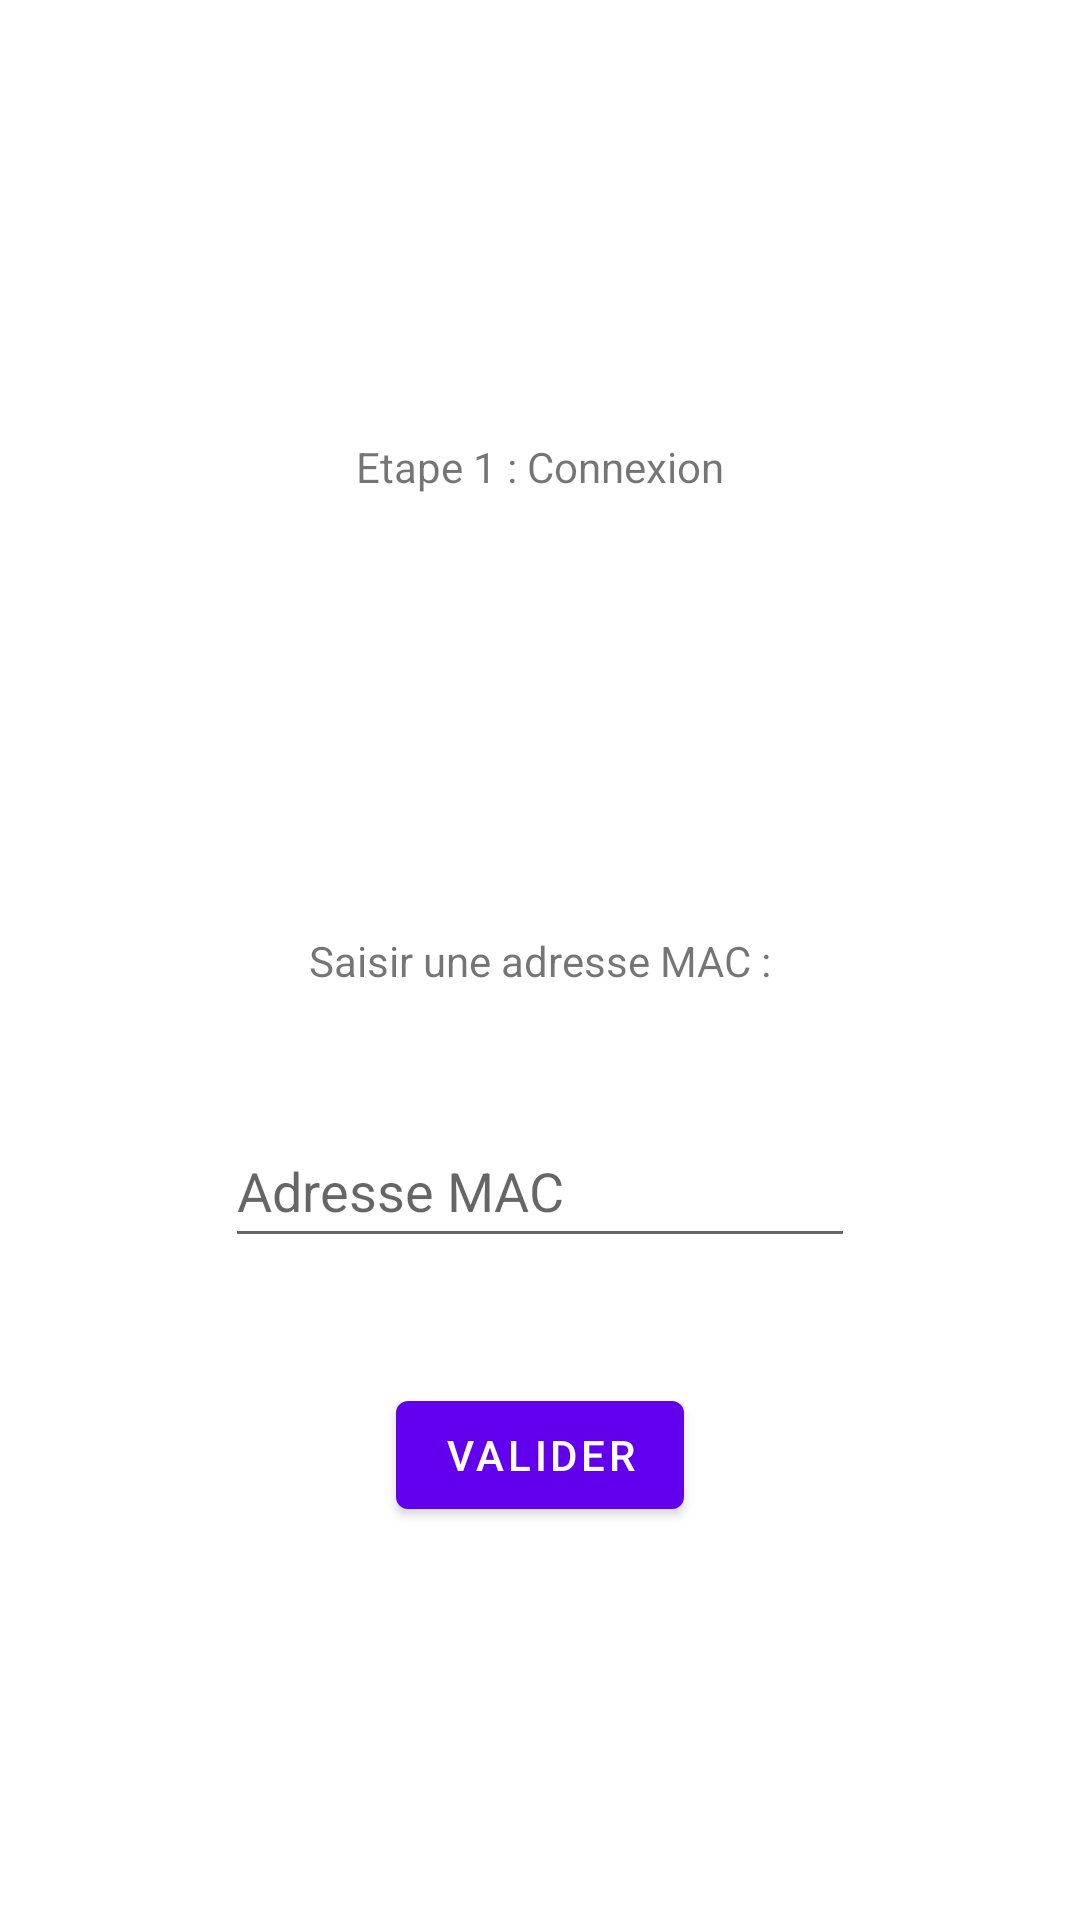

This screen was rendered from an Android layout file. Write that file and the resources it references.
<!-- AndroidManifest.xml: activity theme Theme.ColorSorter.NoActionBar -->
<!-- res/layout/activity_main.xml -->
<?xml version="1.0" encoding="utf-8"?>
<androidx.constraintlayout.widget.ConstraintLayout xmlns:android="http://schemas.android.com/apk/res/android"
    xmlns:app="http://schemas.android.com/apk/res-auto"
    xmlns:tools="http://schemas.android.com/tools"
    android:layout_width="match_parent"
    android:layout_height="match_parent"
    tools:context=".Controller.MainActivity">

    <TextView
        android:id="@+id/textViewTitle"
        android:layout_width="wrap_content"
        android:layout_height="wrap_content"
        android:text="Etape 1 : Connexion"
        app:layout_constraintBottom_toTopOf="@+id/textViewMac"
        app:layout_constraintEnd_toEndOf="parent"
        app:layout_constraintStart_toStartOf="parent"
        app:layout_constraintTop_toTopOf="parent" />

    <TextView
        android:id="@+id/textViewMac"
        android:layout_width="wrap_content"
        android:layout_height="wrap_content"
        android:text="Saisir une adresse MAC :"
        app:layout_constraintBottom_toBottomOf="parent"
        app:layout_constraintEnd_toEndOf="parent"
        app:layout_constraintStart_toStartOf="parent"
        app:layout_constraintTop_toTopOf="parent" />

    <EditText
        android:id="@+id/editTextMac"
        android:layout_width="wrap_content"
        android:layout_height="wrap_content"
        android:ems="10"
        android:hint="Adresse MAC"
        android:inputType="textPersonName"
        android:minHeight="48dp"
        app:layout_constraintBottom_toTopOf="@+id/buttonValidate"
        app:layout_constraintEnd_toEndOf="parent"
        app:layout_constraintStart_toStartOf="parent"
        app:layout_constraintTop_toBottomOf="@+id/textViewMac" />

    <Button
        android:id="@+id/buttonValidate"
        android:layout_width="wrap_content"
        android:layout_height="wrap_content"
        android:text="Valider"
        app:layout_constraintBottom_toBottomOf="parent"
        app:layout_constraintEnd_toEndOf="parent"
        app:layout_constraintStart_toStartOf="parent"
        app:layout_constraintTop_toBottomOf="@+id/textViewMac" />

</androidx.constraintlayout.widget.ConstraintLayout>
<!-- resources referenced by this layout -->
<resources>
  <style name="Theme.ColorSorter.NoActionBar">
          <item name="windowActionBar">false</item>
          <item name="windowNoTitle">true</item>
      </style>
</resources>
